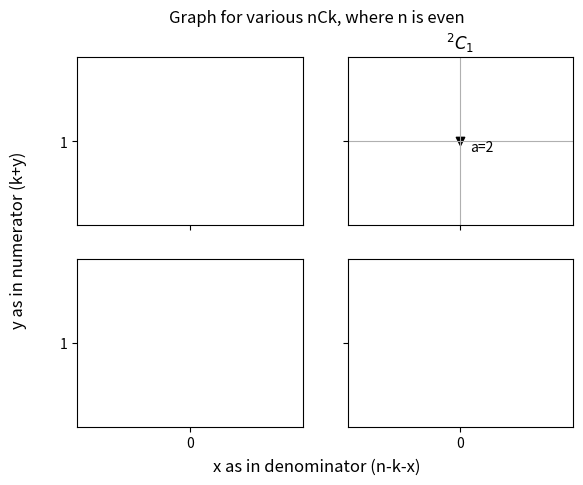
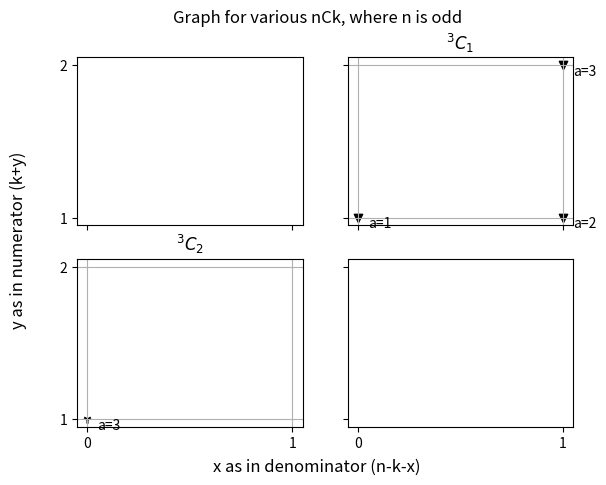
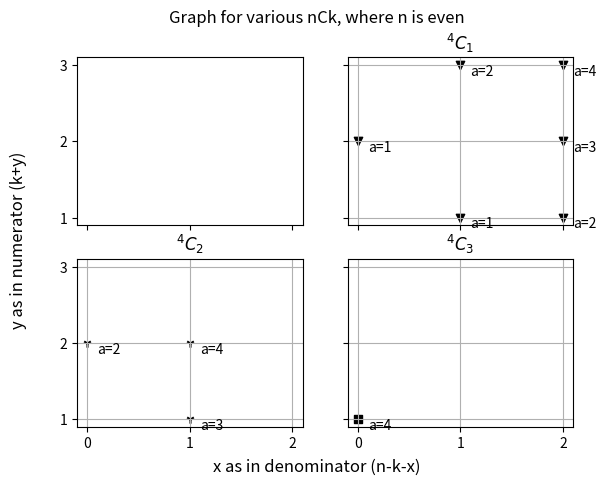
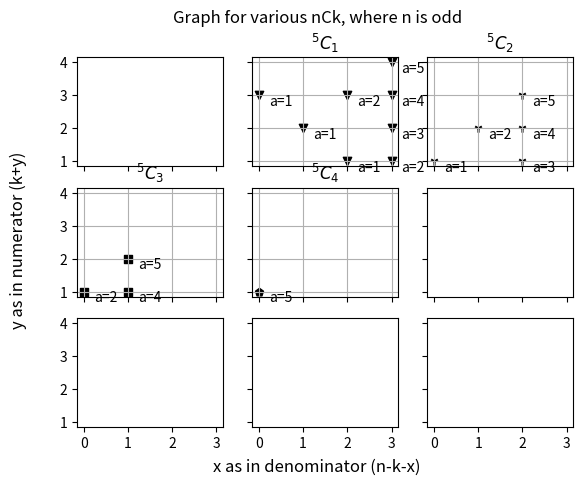
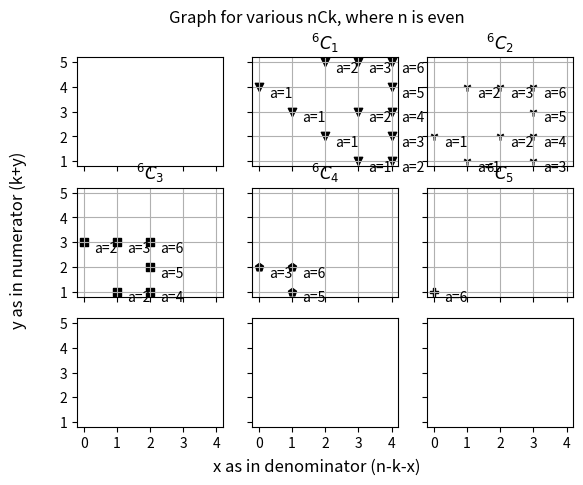
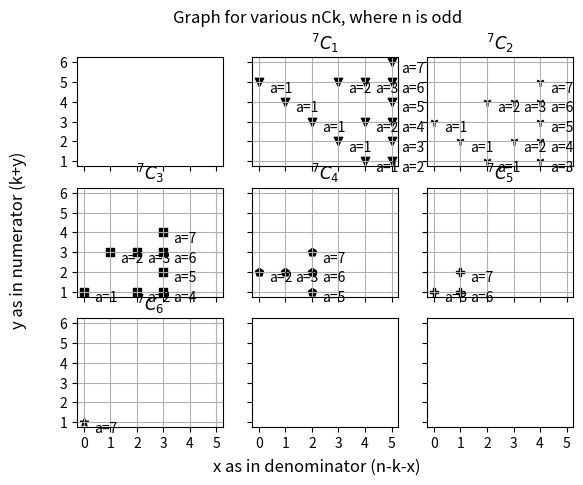
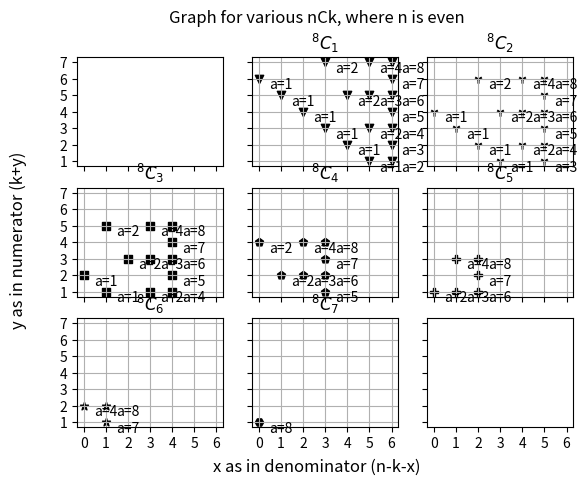
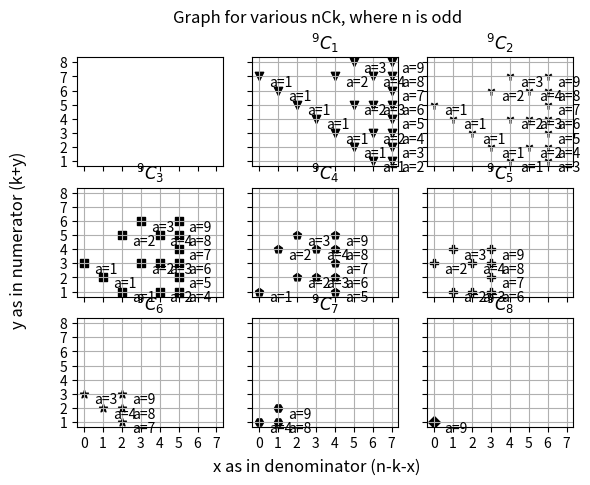
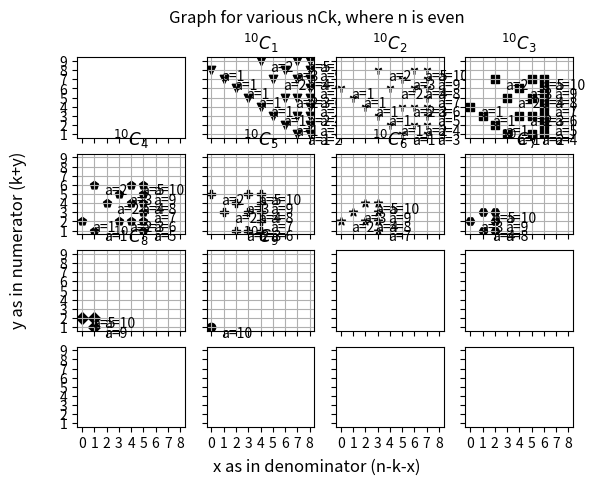
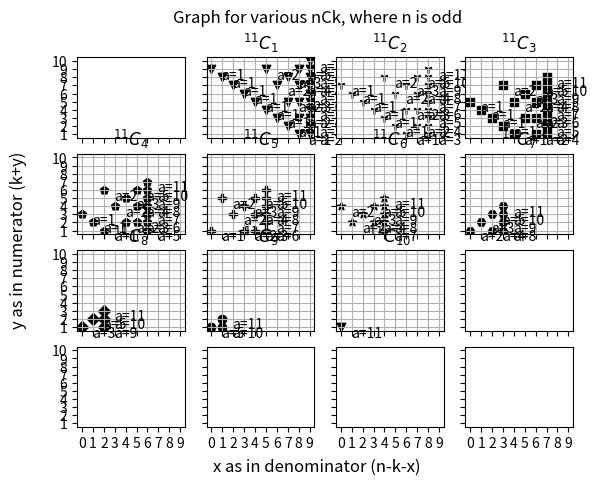
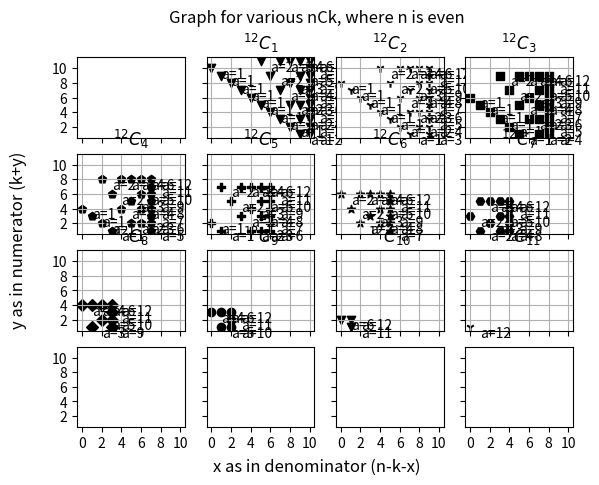
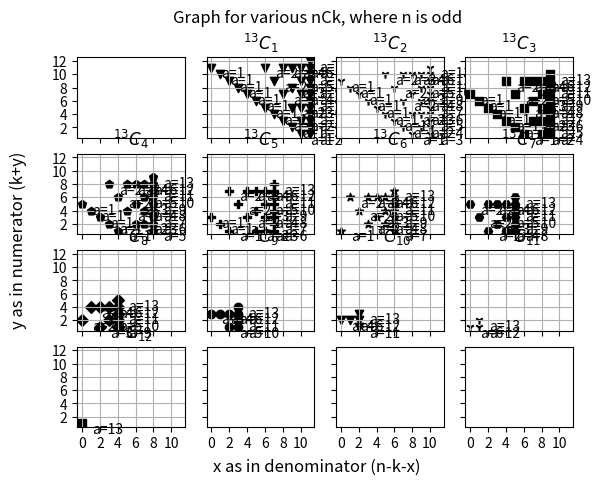

The script that saved these images, in order:
#!/use/bin/python
"""
This module visualizes the graphs for a particular combination nCk.
There are two functions:
(1) create_all_cases_graph: for all k(s) for a given n
(2) create_one_case_graph: for a specific k for a given n
There are 6 helper function depending n is even and if k has l or m.
"""
from math import ceil, sqrt
from typing import Union
import matplotlib.pyplot as plt
from matplotlib.ticker import MaxNLocator

## Constants. Please do not change
GRAPH_TITLE = '$ ^{%d}C_{%d}$'
TEXTCOORDS = 'offset pixels'
##################################

def helper_even_not_l_m(each_x:int,
                        n:int,
                        k:int,
                        a:list[int],
                        y: list[int],
                        indiv_solution_params:list[tuple[Union[int,bool], Union[int,bool], Union[int,bool]]],
                        starting_guess:int=1,
                        l:bool=False,
                        not_l_m:bool=True,
                        m:bool=False)->None:
    """
    This function prepares y and individual params if n is even and both l amd m are zero for k.
    """
    while True:
        y_ = (starting_guess-1)*n//2 - (starting_guess*each_x)
        if y_ > (2*(n//2)-k):
            break                    
        if y_ >= 1:
            a.append(starting_guess)
            indiv_solution_params.append((l,not_l_m,m,starting_guess))
        starting_guess += 1
    y_s = list(map(lambda a_dash: (a_dash-1)*n//2 - (a_dash*each_x),a))
    y.append(y_s)

def helper_even_l(each_x:int,
                        n:int,
                        k:int,
                        a:list[int],
                        y: list[int],
                        indiv_solution_params:list[tuple[Union[int,bool], Union[int,bool], Union[int,bool]]],
                        starting_guess:int=1,
                        l:bool=True,
                        not_l_m:bool=False,
                        m:bool=False)->None:
    """
    This function prepares y and individual params if n is even and m is zero for k but not l.
    """    
    while True:
        y_ = (starting_guess-1)*(n//2) + l*(starting_guess+1) - (starting_guess*each_x)
        if y_ > (2*(n//2)-k):
            break
        if y_ >= 1:
            a.append(starting_guess)
            indiv_solution_params.append((l,not_l_m,m,starting_guess))
        starting_guess += 1
    y_s = list(map(lambda a_dash: (a_dash-1)*(n//2) +l*(a_dash+1) - (a_dash*each_x),a))
    y.append(y_s)    

def helper_even_m(each_x:int,
                        n:int,
                        k:int,
                        a:list[int],
                        y: list[int],
                        indiv_solution_params:list[tuple[Union[int,bool], Union[int,bool], Union[int,bool]]],
                        starting_guess:int=1,
                        l:bool=False,
                        not_l_m:bool=False,
                        m:bool=True)->None:
    """
    This function prepares y and individual params if n is even and l is zero for k but not m.
    """   
    while True:
        y_ = (starting_guess-1)*(n//2) -m*(starting_guess+1) - (starting_guess*each_x)
        if y_ > (2*(n//2)-k):
            break                    
        if y_ >= 1:
            a.append(starting_guess)
            indiv_solution_params.append((l,not_l_m,m,starting_guess))
        starting_guess += 1
    y_s = list(map(lambda a_dash: (a_dash-1)*(n//2) -m*(a_dash+1) - (a_dash*each_x),a))
    y.append(y_s)    

def helper_noteven_not_l_m(each_x:int,
                        n:int,
                        k:int,
                        a:list[int],
                        y: list[int],
                        indiv_solution_params:list[tuple[Union[int,bool], Union[int,bool], Union[int,bool]]],
                        starting_guess:int=1,
                        l:bool=False,
                        not_l_m:bool=True,
                        m:bool=False)->None:
    """
    This function prepares y and individual params if n is odd and both l amd m are zero for k.
    """    
    while True:
        y_ = (starting_guess-1)*(n//2) +starting_guess - (starting_guess*each_x)
        if y_ > ((2*(n//2)+1)-k):
            break                    
        if y_ >= 1:
            a.append(starting_guess)
            indiv_solution_params.append((l,not_l_m,m,starting_guess))
        starting_guess += 1
    y_s = list(map(lambda a_dash: (a_dash-1)*(n//2)+a_dash - (a_dash*each_x),a))
    y.append(y_s)

def helper_noteven_l(each_x:int,
                        n:int,
                        k:int,
                        a:list[int],
                        y: list[int],
                        indiv_solution_params:list[tuple[Union[int,bool], Union[int,bool], Union[int,bool]]],
                        starting_guess:int=1,
                        l:bool=True,
                        not_l_m:bool=False,
                        m:bool=False)->None:
    """
    This function prepares y and individual params if n is odd and m is zero for k but not l.
    """   
    while True:
        y_ = (starting_guess-1)*(n//2) +starting_guess + l*(starting_guess+1) - (starting_guess*each_x)
        if y_ > ((2*(n//2)+1)-k):
            break                    
        if y_ >= 1:
            a.append(starting_guess)
            indiv_solution_params.append((l,not_l_m,m,starting_guess))
        starting_guess += 1
    y_s = list(map(lambda a_dash: (a_dash-1)*(n//2)+a_dash +l*(a_dash+1) - (a_dash*each_x),a))
    y.append(y_s)    

def helper_noteven_m(each_x:int,
                        n:int,
                        k:int,
                        a:list[int],
                        y: list[int],
                        indiv_solution_params:list[tuple[Union[int,bool], Union[int,bool], Union[int,bool]]],
                        starting_guess:int=1,
                        l:bool=False,
                        not_l_m:bool=False,
                        m:bool=True)->None:
    """
    This function prepares y and individual params if n is odd and l is zero for k but not m.
    """ 
    while True:
        y_ = (starting_guess-1)*(n//2) +starting_guess -m*(starting_guess+1) - (starting_guess*each_x)
        if y_ > ((2*(n//2)+1)-k):
            break                    
        if y_ >= 1:
            a.append(starting_guess)
            indiv_solution_params.append((l,not_l_m,m,starting_guess))
        starting_guess += 1
    y_s = list(map(lambda a_dash: (a_dash-1)*(n//2)+a_dash -m*(a_dash+1) - (a_dash*each_x),a))
    y.append(y_s)       

def create_chart_combination(n: int, k:int)->list[list[int], list[int], list[int]]:
    """
    Premise (See the accompanying PDF)
    -----------------------------------------------------------------------------
    | n     | k     | y                                                         |
    -----------------------------------------------------------------------------
    | Even  | n//2  | y = (a-1)\times n//2 - a\times x                          |
    | Even  | n//2-l| y = (a-1)\times n//2 + l \times (a+1) - a\times x         |
    | Even  | n//2+m| y = (a-1)\times n//2 - m \times (a+1) - a\times x         |
    | Odd   | n//2  | y = (a-1)\times n//2 + a - a\times x                      |
    | Odd   | n//2-l| y = (a-1)\times n//2 + a + l\times(a+1) - a\times x       |
    | Odd   | n//2+m| y = (a-1)\times n//2 + a -m\times(a+1) - a\times x        |
    -----------------------------------------------------------------------------
    The chart can be made in the following step.
    1. Decide n is even or odd.
    2. given k and n, decide if l or m is there and if yes what value.
    3. Get range of x such that 0 <= x <= (n-k-1)
    4. Solve for a(s) and y(s) for each x with restrain that 1 <= y <= (n-k).
    5. Return a list of three lists [x, y, a] # for plotting
    """
    is_even = n%2 == 0
    l, not_l_m, m = n//2-k if k < n//2 else None, \
                    n//2 if k==n//2 else None, \
                    k-n//2 if k > n//2 else None
    x = list(range(0,n-k,1))
    y = []
    solution_params = []    
    for each_x in x:
        a = []
        starting_guess = 1
        indiv_solution_params = []
        if is_even:
            if not_l_m:
                helper_even_not_l_m(each_x, n, k, a, y,
                                    indiv_solution_params, starting_guess, l, not_l_m, m)
            elif l:
                helper_even_l(each_x, n, k, a, y,
                                    indiv_solution_params, starting_guess, l, not_l_m, m)
            elif m:
                helper_even_m(each_x, n, k, a, y,
                                    indiv_solution_params, starting_guess, l, not_l_m, m)
        else:
            if not_l_m:
                helper_noteven_not_l_m(each_x, n, k, a, y,
                                    indiv_solution_params, starting_guess, l, not_l_m, m)
            elif l:
                helper_noteven_l(each_x, n, k, a, y,
                                    indiv_solution_params, starting_guess, l, not_l_m, m)
            elif m:
                helper_noteven_m(each_x, n, k, a, y,
                                    indiv_solution_params, starting_guess, l, not_l_m, m)
        solution_params.append(indiv_solution_params)
    returned_x = []
    returned_y = []
    returned_params = []
    for each_y_list_index, each_y_list in enumerate(y):
        solution_params_ = solution_params[each_y_list_index]
        for each_y_index, each_y in enumerate(each_y_list):
            returned_x.append(x[each_y_list_index])
            returned_y.append(each_y)
            returned_params.append(solution_params_[each_y_index])
    returned_results = [returned_x, returned_y, returned_params]
    return returned_results

def create_one_case_graph(n: int, k: int)->None:
    """
    Unlike the create_all_case_graphs, this function takes a specific n and k and create a graph.
    """
    fig, ax = plt.subplots(nrows=1, ncols=1, figsize=(12,12))
    ax.set_xlim(right=n+1)
    ax.set_xlim(left=-1)
    ax.set_ylim(top=n+1)
    ax.set_ylim(bottom=0)
    ax.set_xticks(ticks=list(range(1,n-k,1)), labels=[str(i) for i in range(1,n-k,1)])
    ax.yaxis.set_major_locator(MaxNLocator(integer=True, min_n_ticks=1))
    ax.xaxis.set_major_locator(MaxNLocator(integer=True, min_n_ticks=1))
    x, y, params = create_chart_combination(n,k)
    ax.scatter(x=x, y=y, c=[[0,0,0]], marker='o')
    ax.grid(which='both')
    ax.set_title(GRAPH_TITLE%(n,k))
    for data_index, _ in enumerate(params):
        param = _
        annotation = f"a={param[3]}"
        xy = (x[data_index], y[data_index])
        ax.annotate(annotation, xy=xy, xytext=(10,-20),textcoords=TEXTCOORDS)
    ax.set_xlabel('x as in denominator (n-k-x)')
    ax.set_ylabel('y as in numerator (k+y)')
    fig.savefig(f'./{n}_{k}_alone.png')
    plt.close()

def create_all_cases_graph(n: list[int, int])->None:
    """
    Supplied one even and one add number. 0th index should be even while 1st index should be odd.
    """
    assert n[0]%2==0 and n[1]%2
    markers = ["o","v","1","s","p","P","*","H","D","X"]
    fig, axs1 = plt.subplots(nrows=int(ceil(sqrt(n[0]))),ncols=int(ceil(sqrt(n[0]))), sharey=True, sharex=True)
    for axs_row in axs1:
        for axs_col in axs_row:
            axs_col.yaxis.set_major_locator(MaxNLocator(integer=True, min_n_ticks=1))
            axs_col.xaxis.set_major_locator(MaxNLocator(integer=True, min_n_ticks=1))
    ## Draw for even numbers
    counter = 0
    for k in range(1,n[0],1):
        if(k%int(ceil(sqrt(n[0])))==0):
            counter += 1        
        x, y, params = create_chart_combination(n[0],k)
        axs1[counter][k%int(ceil(sqrt(n[0])))].scatter(x=x, y=y, c=[[0,0,0]], marker=markers[k%(len(markers)-1)])
        axs1[counter][k%int(ceil(sqrt(n[0])))].grid(which='both')
        axs1[counter][k%int(ceil(sqrt(n[0])))].set_title(GRAPH_TITLE%(n[0],k))
        for data_index, _ in enumerate(params):
            param = _
            annotation = f"a={param[3]}"
            xy = (x[data_index], y[data_index])
            axs1[counter][k%int(ceil(sqrt(n[0])))].annotate(annotation, xy=xy, xytext=(10,-10),textcoords=TEXTCOORDS)
    fig.suptitle("Graph for various nCk, where n is even")
    fig.supxlabel("x as in denominator (n-k-x)")
    fig.supylabel("y as in numerator (k+y)")
    
    fig, axs2 = plt.subplots(nrows=int(ceil(sqrt(n[1]))),ncols=int(ceil(sqrt(n[1]))), sharey=True, sharex=True)
    for axs_row in axs2:
        for axs_col in axs_row:
            axs_col.yaxis.set_major_locator(MaxNLocator(integer=True, min_n_ticks=1))
            axs_col.xaxis.set_major_locator(MaxNLocator(integer=True, min_n_ticks=1))

    ## Draw for odd numbers
    counter = 0
    for k in range(1,n[1],1):
        if(k%int(ceil(sqrt(n[1])))==0):
            counter += 1        
        x, y, params = create_chart_combination(n[1],k)
        axs2[counter][k%int(ceil(sqrt(n[1])))].scatter(x=x, y=y, c=[[0,0,0]], marker=markers[k%(len(markers)-1)])
        axs2[counter][k%int(ceil(sqrt(n[1])))].grid(which='both')
        axs2[counter][k%int(ceil(sqrt(n[1])))].set_title(GRAPH_TITLE%(n[1],k))
        for data_index, _ in enumerate(params):
            param = _
            annotation = f"a={param[3]}"
            xy = (x[data_index], y[data_index]) 
            axs2[counter][k%int(ceil(sqrt(n[1])))].annotate(annotation, xy=xy, xytext=(10,-10),textcoords=TEXTCOORDS)      
    fig.suptitle("Graph for various nCk, where n is odd")
    fig.supxlabel("x as in denominator (n-k-x)")
    fig.supylabel("y as in numerator (k+y)")

    plt.show()       


                   
if __name__ == "__main__":
    create_all_cases_graph([2,3])
    create_all_cases_graph([4,5])
    create_all_cases_graph([6,7])
    create_all_cases_graph([8,9])
    create_all_cases_graph([10,11])  
    create_all_cases_graph([12,13])
   
    N=25
    for k_ in range(1,N,1):
        create_one_case_graph(N, k_)